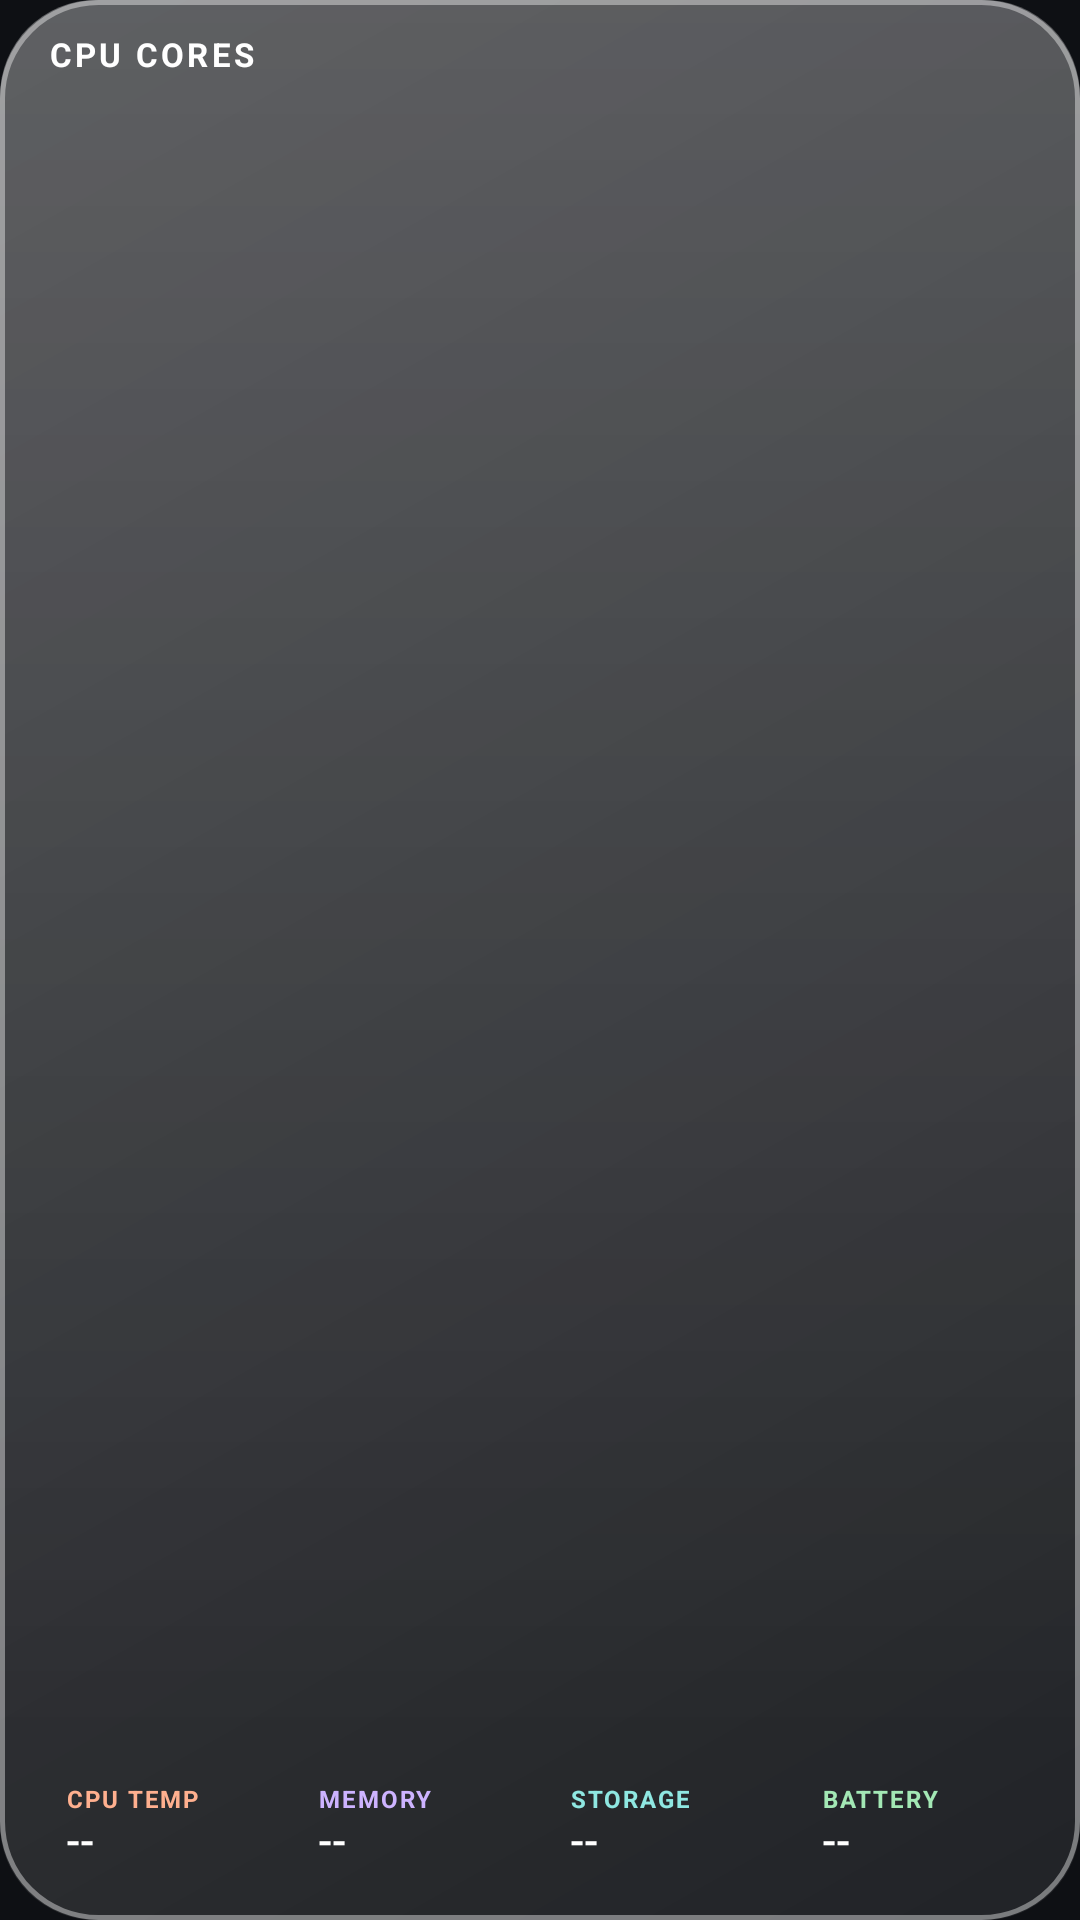

Android layout source for this screen:
<!-- AndroidManifest.xml: application theme Theme.GlassWidgets -->
<!-- res/layout/widget_glass_monitor_cores.xml -->
<?xml version="1.0" encoding="utf-8"?>
<FrameLayout xmlns:android="http://schemas.android.com/apk/res/android"
    android:id="@+id/widget_root"
    android:layout_width="match_parent"
    android:layout_height="match_parent"
    android:background="@drawable/glass_bg"
    android:padding="12dp">

    <LinearLayout
        android:layout_width="match_parent"
        android:layout_height="match_parent"
        android:orientation="vertical">

        <LinearLayout
            android:layout_width="match_parent"
            android:layout_height="wrap_content"
            android:orientation="horizontal"
            android:paddingStart="4dp"
            android:paddingEnd="4dp">

                <TextView
                    android:layout_width="0dp"
                    android:layout_height="wrap_content"
                    android:includeFontPadding="false"
                    android:layout_weight="1"
                    android:letterSpacing="0.1"
                    android:text="CPU CORES"
                    android:textColor="#FFFFFFFF"
                    android:textSize="11sp"
                    android:textStyle="bold" />

                <TextView
                    android:id="@+id/me_head"
                    android:layout_width="wrap_content"
                    android:layout_height="wrap_content"
                    android:includeFontPadding="false"
                    android:text=""
                    android:textColor="#B3FFFFFF"
                    android:textSize="10sp" />
        </LinearLayout>

        <ImageView
            android:id="@+id/me_bars"
            android:layout_width="match_parent"
            android:layout_height="112dp"
            android:layout_marginTop="6dp"
            android:importantForAccessibility="no"
            android:scaleType="fitXY" />

        <FrameLayout
            android:layout_width="match_parent"
            android:layout_height="0dp"
            android:layout_weight="1" />

        <LinearLayout
            android:layout_width="match_parent"
            android:layout_height="wrap_content"
            android:orientation="horizontal">

            <LinearLayout
                android:layout_width="0dp"
                android:layout_height="wrap_content"
                android:layout_marginStart="2dp"
                android:layout_marginEnd="2dp"
                android:layout_weight="1"
                android:background="@drawable/monitor_chip"
                android:orientation="vertical"
                android:paddingStart="8dp"
                android:paddingTop="6dp"
                android:paddingEnd="6dp"
                android:paddingBottom="6dp">

                <TextView
                    android:layout_width="wrap_content"
                    android:layout_height="wrap_content"
                    android:includeFontPadding="false"
                    android:letterSpacing="0.08"
                    android:text="CPU TEMP"
                    android:textColor="#FFB08F"
                    android:textSize="8sp"
                    android:textStyle="bold" />

                <TextView
                    android:id="@+id/me_ct"
                    android:layout_width="wrap_content"
                    android:layout_height="wrap_content"
                    android:includeFontPadding="false"
                    android:layout_marginTop="1dp"
                    android:fontFamily="sans-serif-medium"
                    android:maxLines="1"
                    android:text="--"
                    android:textColor="#FFFFFFFF"
                    android:textSize="14sp" />
            </LinearLayout>
            <LinearLayout
                android:layout_width="0dp"
                android:layout_height="wrap_content"
                android:layout_marginStart="2dp"
                android:layout_marginEnd="2dp"
                android:layout_weight="1"
                android:background="@drawable/monitor_chip"
                android:orientation="vertical"
                android:paddingStart="8dp"
                android:paddingTop="6dp"
                android:paddingEnd="6dp"
                android:paddingBottom="6dp">

                <TextView
                    android:layout_width="wrap_content"
                    android:layout_height="wrap_content"
                    android:includeFontPadding="false"
                    android:letterSpacing="0.08"
                    android:text="MEMORY"
                    android:textColor="#CDB3FF"
                    android:textSize="8sp"
                    android:textStyle="bold" />

                <TextView
                    android:id="@+id/me_mem"
                    android:layout_width="wrap_content"
                    android:layout_height="wrap_content"
                    android:includeFontPadding="false"
                    android:layout_marginTop="1dp"
                    android:fontFamily="sans-serif-medium"
                    android:maxLines="1"
                    android:text="--"
                    android:textColor="#FFFFFFFF"
                    android:textSize="14sp" />
            </LinearLayout>
            <LinearLayout
                android:layout_width="0dp"
                android:layout_height="wrap_content"
                android:layout_marginStart="2dp"
                android:layout_marginEnd="2dp"
                android:layout_weight="1"
                android:background="@drawable/monitor_chip"
                android:orientation="vertical"
                android:paddingStart="8dp"
                android:paddingTop="6dp"
                android:paddingEnd="6dp"
                android:paddingBottom="6dp">

                <TextView
                    android:layout_width="wrap_content"
                    android:layout_height="wrap_content"
                    android:includeFontPadding="false"
                    android:letterSpacing="0.08"
                    android:text="STORAGE"
                    android:textColor="#8FE8E2"
                    android:textSize="8sp"
                    android:textStyle="bold" />

                <TextView
                    android:id="@+id/me_stor"
                    android:layout_width="wrap_content"
                    android:layout_height="wrap_content"
                    android:includeFontPadding="false"
                    android:layout_marginTop="1dp"
                    android:fontFamily="sans-serif-medium"
                    android:maxLines="1"
                    android:text="--"
                    android:textColor="#FFFFFFFF"
                    android:textSize="14sp" />
            </LinearLayout>
            <LinearLayout
                android:layout_width="0dp"
                android:layout_height="wrap_content"
                android:layout_marginStart="2dp"
                android:layout_marginEnd="2dp"
                android:layout_weight="1"
                android:background="@drawable/monitor_chip"
                android:orientation="vertical"
                android:paddingStart="8dp"
                android:paddingTop="6dp"
                android:paddingEnd="6dp"
                android:paddingBottom="6dp">

                <TextView
                    android:layout_width="wrap_content"
                    android:layout_height="wrap_content"
                    android:includeFontPadding="false"
                    android:letterSpacing="0.08"
                    android:text="BATTERY"
                    android:textColor="#A3E8B5"
                    android:textSize="8sp"
                    android:textStyle="bold" />

                <TextView
                    android:id="@+id/me_bat"
                    android:layout_width="wrap_content"
                    android:layout_height="wrap_content"
                    android:includeFontPadding="false"
                    android:layout_marginTop="1dp"
                    android:fontFamily="sans-serif-medium"
                    android:maxLines="1"
                    android:text="--"
                    android:textColor="#FFFFFFFF"
                    android:textSize="14sp" />
            </LinearLayout>
        </LinearLayout>
    </LinearLayout>
</FrameLayout>
<!-- resources referenced by this layout -->
<resources>
  <!-- drawable glass_bg (drawable) -->
  <?xml version="1.0" encoding="utf-8"?>
  <layer-list xmlns:android="http://schemas.android.com/apk/res/android">
  
      
      <item>
          <shape android:shape="rectangle">
              <gradient
                  android:angle="315"
                  android:endColor="#14FFFFFF"
                  android:startColor="#38FFFFFF"
                  android:type="linear" />
              <corners android:radius="32dp" />
          </shape>
      </item>
  
      
      <item android:bottom="60dp">
          <shape android:shape="rectangle">
              <gradient
                  android:angle="270"
                  android:endColor="#00FFFFFF"
                  android:startColor="#26FFFFFF"
                  android:type="linear" />
              <corners
                  android:topLeftRadius="32dp"
                  android:topRightRadius="32dp" />
          </shape>
      </item>
  
      
      <item>
          <shape android:shape="rectangle">
              <stroke
                  android:width="1.5dp"
                  android:color="#66FFFFFF" />
              <corners android:radius="32dp" />
          </shape>
      </item>
  
  </layer-list>
  <style name="Theme.GlassWidgets" parent="Theme.Material3.Dark.NoActionBar">
          <item name="colorPrimary">@color/accent</item>
          <item name="colorOnPrimary">@color/on_accent</item>
          <item name="colorSecondaryContainer">@color/accent_container</item>
          <item name="colorOnSecondaryContainer">@color/text_primary</item>
          <item name="android:windowBackground">@color/app_bg</item>
          <item name="android:statusBarColor">@color/app_bg</item>
          <item name="android:navigationBarColor">@color/app_bg</item>
      </style>
  <color name="accent">#4FD0E0</color>
  <color name="on_accent">#06191D</color>
  <color name="accent_container">#17414A</color>
  <color name="text_primary">#EAF2F5</color>
  <color name="app_bg">#0E1014</color>
</resources>
